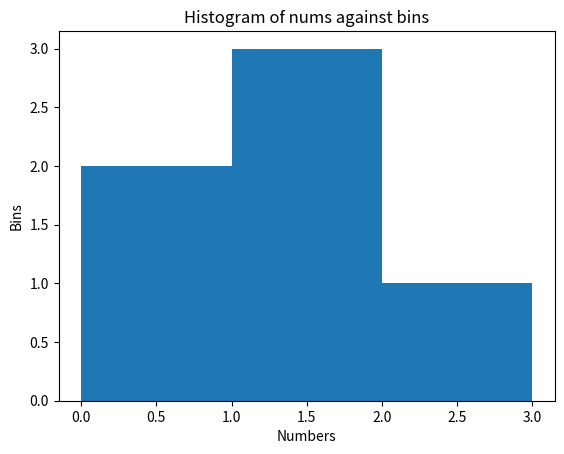

This figure's Python source:
import numpy as np
import matplotlib.pyplot as plt
nums = np.array([0.5, 0.7, 1.1, 1.2, 1.3, 2.1])
plt.hist(nums, bins=[0, 1, 2, 3])
plt.title("Histogram of nums against bins")
plt.ylabel("Bins")
plt.xlabel("Numbers")
plt.show()
